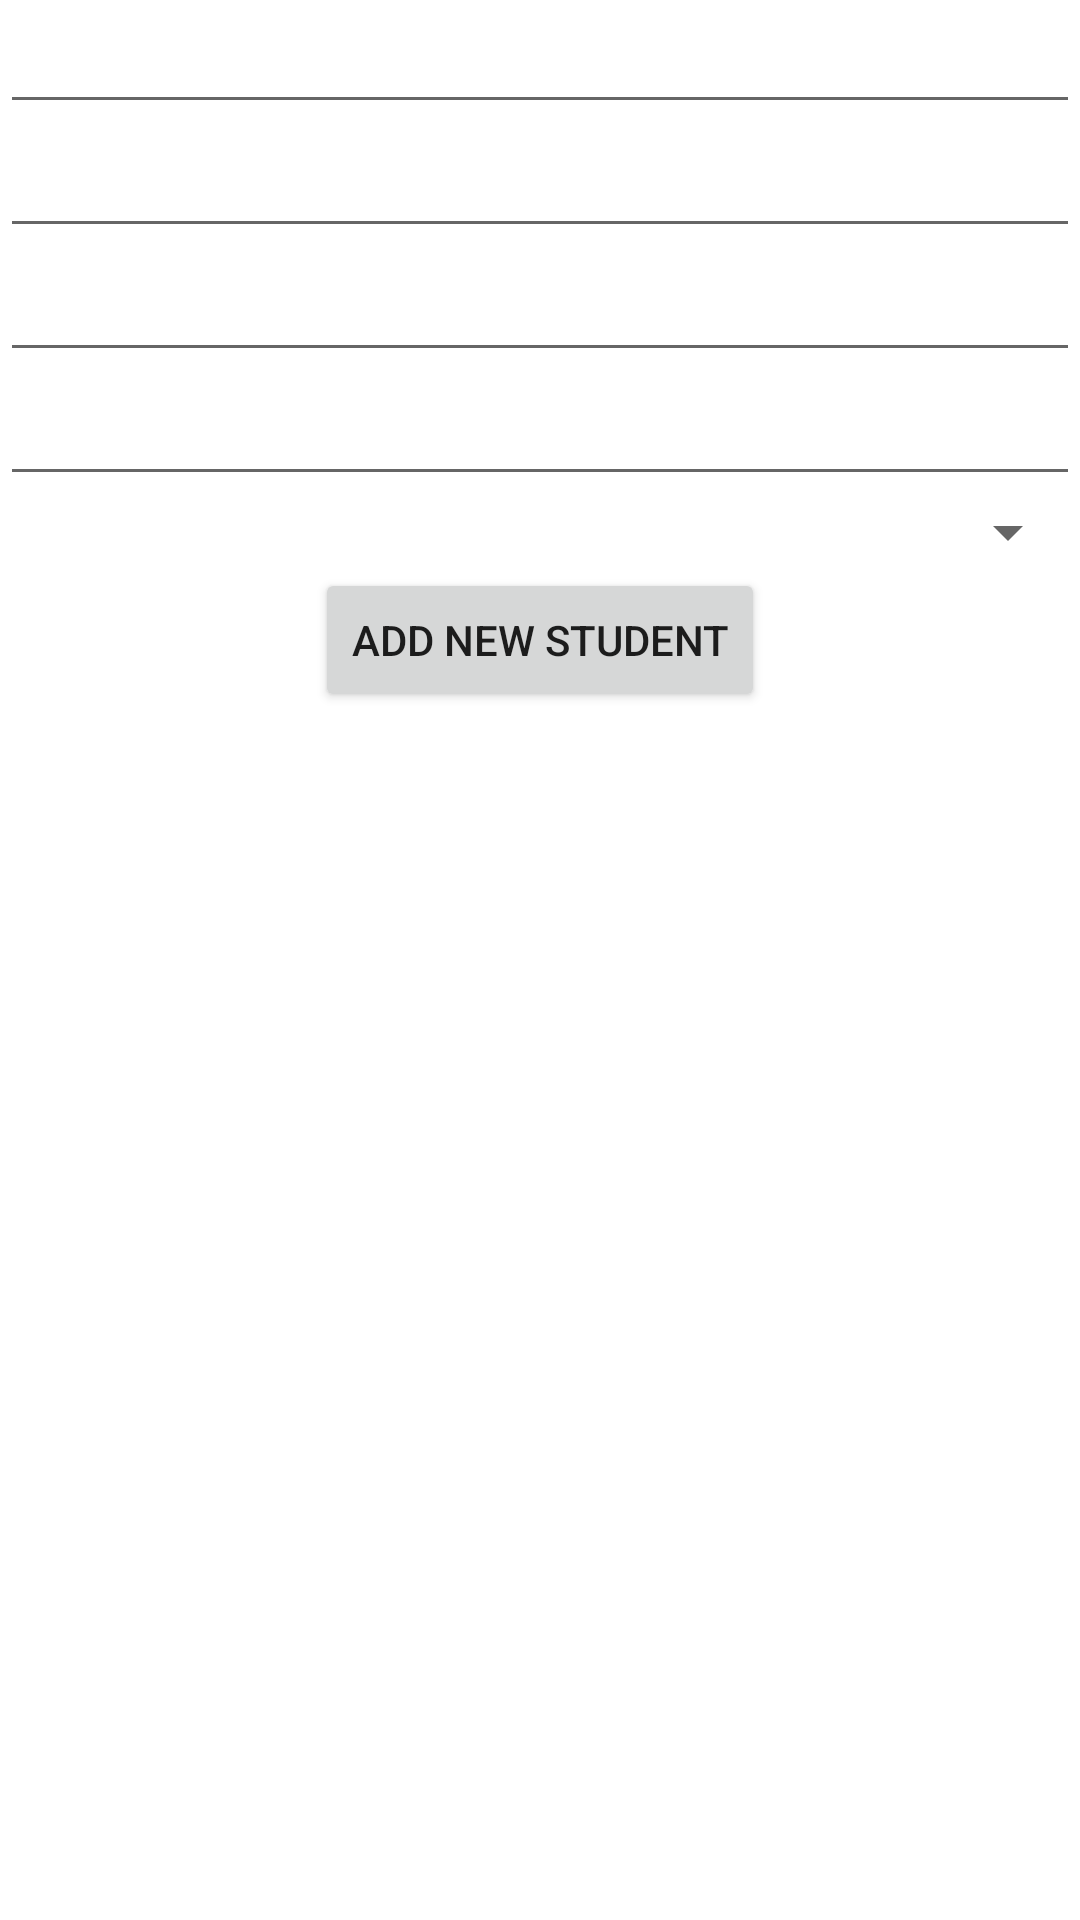

The Android layout XML behind this screen, and the referenced resources:
<!-- AndroidManifest.xml: application theme Theme.Kotlin01 -->
<!-- res/layout/activity_add_new_student.xml -->
<?xml version="1.0" encoding="utf-8"?>
<androidx.constraintlayout.widget.ConstraintLayout xmlns:android="http://schemas.android.com/apk/res/android"
    xmlns:app="http://schemas.android.com/apk/res-auto"
    xmlns:tools="http://schemas.android.com/tools"
    android:layout_width="match_parent"
    android:layout_height="match_parent"
    tools:context=".ui.AddNewStudent">

    <EditText
        android:id="@+id/edt_name"
        android:layout_width="match_parent"
        android:layout_height="wrap_content"
        app:layout_constraintTop_toTopOf="parent" />

    <EditText
        android:id="@+id/edt_phone"
        android:layout_width="match_parent"
        android:layout_height="wrap_content"
        android:inputType="phone"
        app:layout_constraintTop_toBottomOf="@id/edt_name" />

    <EditText
        android:id="@+id/edt_dob"
        android:layout_width="match_parent"
        android:layout_height="wrap_content"
        android:inputType="date"
        app:layout_constraintTop_toBottomOf="@id/edt_phone" />

    <EditText
        android:id="@+id/edt_speciality"
        android:layout_width="match_parent"
        android:layout_height="wrap_content"
        app:layout_constraintTop_toBottomOf="@id/edt_dob" />

    <Spinner
        android:id="@+id/spinner"
        android:layout_width="match_parent"
        android:layout_height="wrap_content"
        app:layout_constraintLeft_toLeftOf="parent"
        app:layout_constraintRight_toRightOf="parent"
        app:layout_constraintTop_toBottomOf="@id/edt_speciality" />


    <Button
        android:id="@+id/btn_add_student"
        android:layout_width="wrap_content"
        android:layout_height="wrap_content"
        android:text="@string/btn_add"
        app:layout_constraintLeft_toLeftOf="parent"
        app:layout_constraintRight_toRightOf="parent"
        app:layout_constraintTop_toBottomOf="@id/spinner" />
</androidx.constraintlayout.widget.ConstraintLayout>
<!-- resources referenced by this layout -->
<resources>
  <string name="btn_add">Add New Student</string>
  <style name="Theme.Kotlin01" parent="Theme.MaterialComponents.DayNight.DarkActionBar">
          
          <item name="colorPrimary">@color/purple_500</item>
          <item name="colorPrimaryVariant">@color/purple_700</item>
          <item name="colorOnPrimary">@color/white</item>
          
          <item name="colorSecondary">@color/teal_200</item>
          <item name="colorSecondaryVariant">@color/teal_700</item>
          <item name="colorOnSecondary">@color/black</item>
          
          <item name="android:statusBarColor" tools:targetApi="l">?attr/colorPrimaryVariant</item>
          
      </style>
  <!-- not gathered from this repository: default colours our renderer supplied (Android Studio template values) -->
  <color name="purple_500">#FF6200EE</color>
  <color name="purple_700">#FF3700B3</color>
  <color name="teal_200">#FF03DAC5</color>
  <color name="teal_700">#FF018786</color>
  <color name="black">#FF000000</color>
  <color name="white">#FFFFFFFF</color>
</resources>
